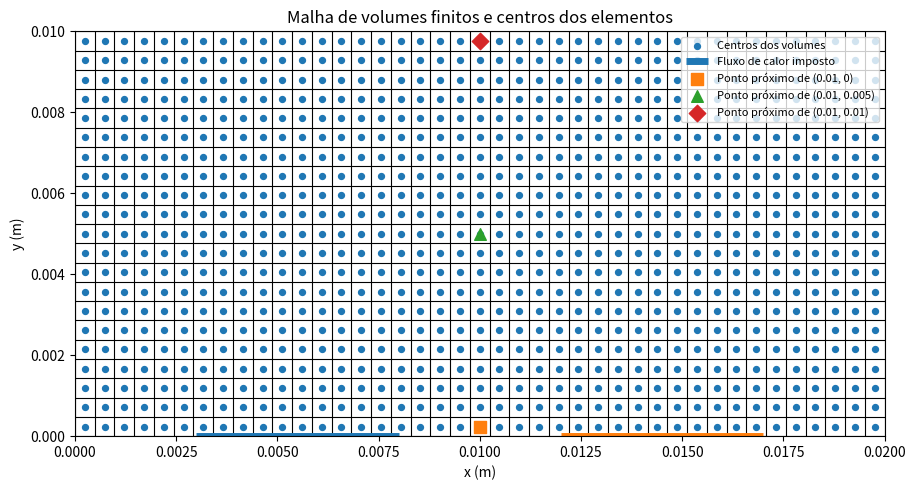
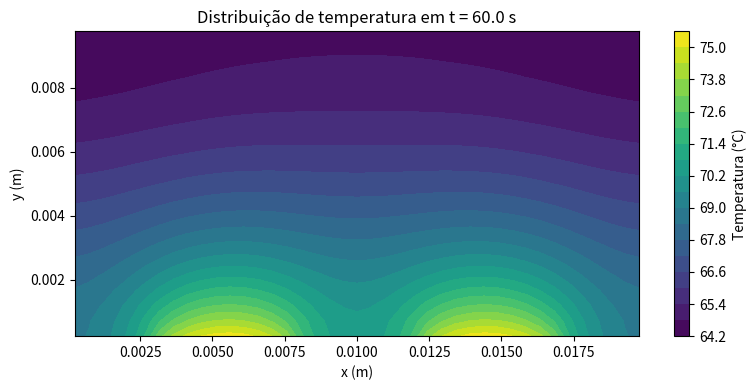
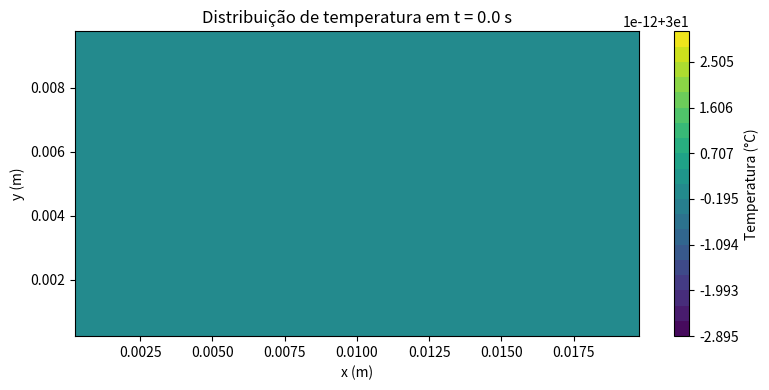
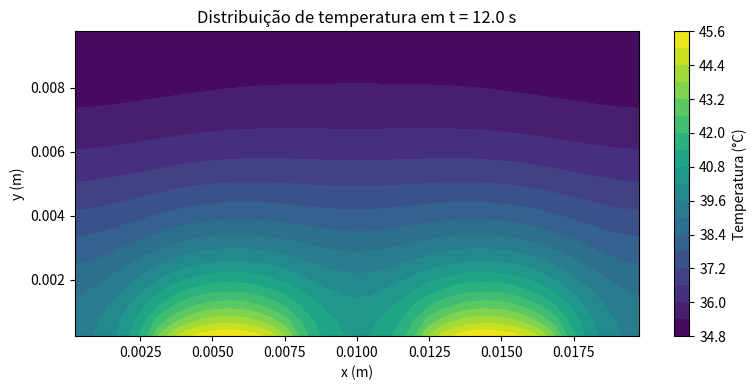
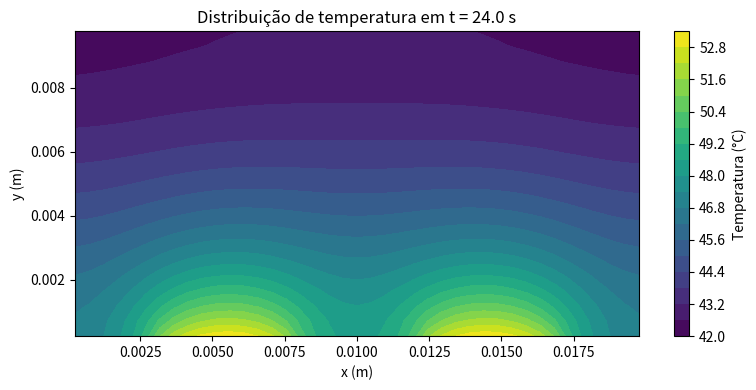
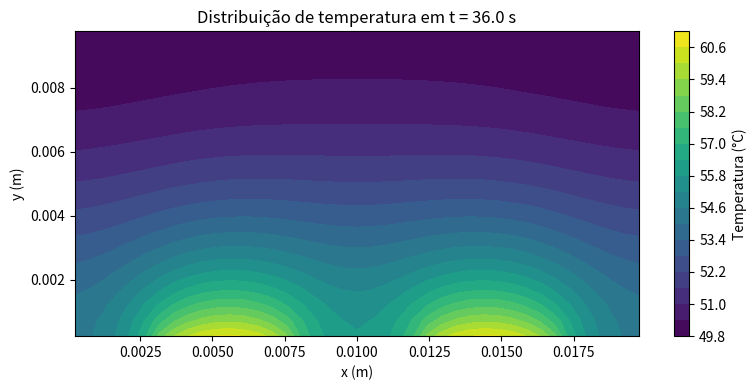
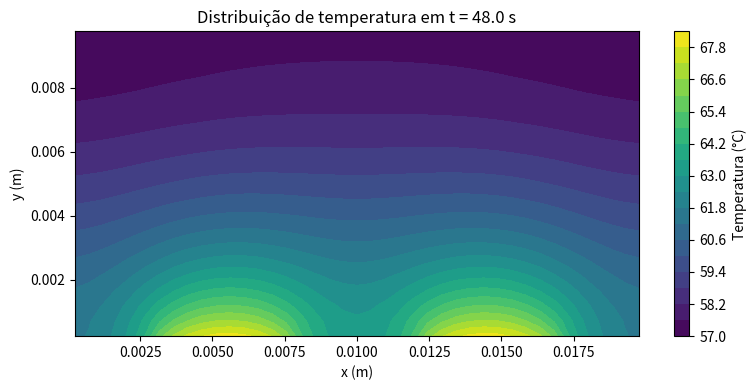
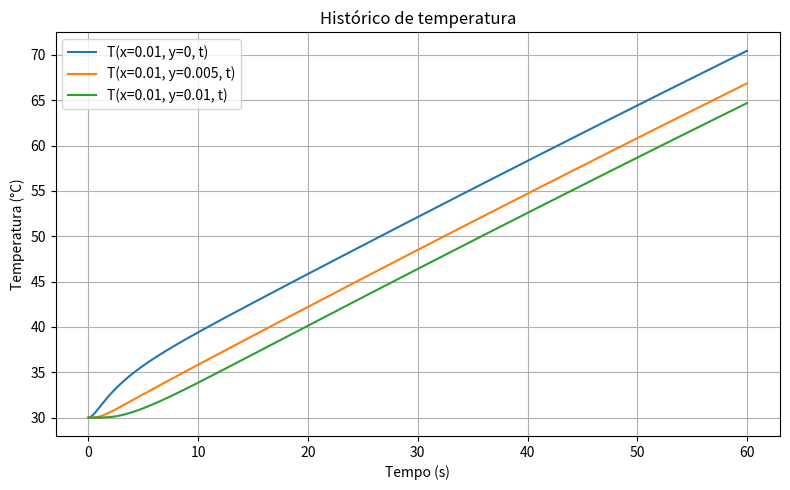

Source code (Python) for these figures, in order:
import numpy as np
import matplotlib.pyplot as plt
from scipy.sparse import lil_matrix, csr_matrix
from scipy.sparse.linalg import spsolve
import os

# ============================================================
# 1) DADOS DO PROBLEMA
# ============================================================
# Dados do enunciado:
# largura da chapa: L = 0.02 m
# espessura/altura da chapa: e = 0.01 m
# temperatura inicial: 30 °C
# temperatura ambiente: 30 °C
# coeficiente convectivo: h = 20 W/m²K
# fluxo de calor imposto em duas regiões da base: q'' = 5e4 W/m²
# condutividade térmica: k = 14.9 W/mK
# difusividade térmica: alpha = 3.95e-6 m²/s
# tempo final: 60 s

L = 0.02
H = 0.01
T_inf = 30.0
T0 = 30.0
h = 20.0
q_flux = 5.0e4
k = 14.9
alpha = 3.95e-6
t_final = 60.0

# A partir de alpha = k/(rho*cp), obtemos rho*cp
rho_cp = k / alpha


# ============================================================
# 2) MALHA NUMÉRICA
# ============================================================
# Você pode refinar se quiser.
Nx = 41
Ny = 21

dx = L / Nx
dy = H / Ny

# Coordenadas dos centros dos volumes
x_centers = (np.arange(Nx) + 0.5) * dx
y_centers = (np.arange(Ny) + 0.5) * dy

# Passo de tempo
dt = 0.1
nt = int(t_final / dt)

# Profundidade unitária da chapa (modelo 2D por unidade de profundidade)
depth = 1.0

# Áreas das faces
Ae = Aw = dy * depth
An = As = dx * depth

# Volume de um volume interno
V = dx * dy * depth

# Termo transiente
aP0 = rho_cp * V / dt


# ============================================================
# 3) FUNÇÕES AUXILIARES
# ============================================================
def idx(i, j):
    """
    Converte o índice 2D (i, j) em índice 1D para montar a matriz.
    i -> direção x
    j -> direção y
    """
    return j * Nx + i


def is_heat_flux_region(x):
    """
    Retorna True se a posição x estiver em uma das regiões da base
    onde o fluxo de calor é imposto.
    Regiões:
      0.003 <= x <= 0.008
      0.012 <= x <= 0.017
    """
    return (0.003 <= x <= 0.008) or (0.012 <= x <= 0.017)


def convection_conductance_half_cell(k, h, delta, area):
    """
    Condutância equivalente entre o centro do volume e o ambiente
    para uma fronteira convectiva usando MEIO VOLUME.

    Resistência total = condução (meia célula) + convecção
                      = (delta/2)/(k*A) + 1/(h*A)

    Logo:
      G = 1 / R_total
        = A / ((delta/(2*k)) + (1/h))
    """
    return area / (delta / (2.0 * k) + 1.0 / h)


# ============================================================
# 4) CONDIÇÃO INICIAL
# ============================================================
T = np.full((Ny, Nx), T0, dtype=float)

# Vamos armazenar histórico nas três posições pedidas:
# T(x = 0.01, y = 0, t)
# T(x = 0.01, y = 0.005, t)
# T(x = 0.01, y = 0.01, t)
#
# Como trabalhamos com centros dos volumes, usamos o centro mais próximo.

def nearest_i(x_target):
    return np.argmin(np.abs(x_centers - x_target))

def nearest_j(y_target):
    return np.argmin(np.abs(y_centers - y_target))

i_probe = nearest_i(0.01)
j_probe_bottom = nearest_j(0.0)
j_probe_mid = nearest_j(0.005)
j_probe_top = nearest_j(0.01)

time_history = []
T_bottom_history = []
T_mid_history = []
T_top_history = []

# ------------------------------------------------------------
# Configuração para salvar mapas do campo de temperatura
# em vários instantes de tempo.
#
# Exemplo: se save_field_interval = 12.0, o código salvará
# mapas em t = 0, 12, 24, 36, 48 e 60 s.
# ------------------------------------------------------------
save_field_interval = 12.0
snapshot_times = np.arange(0.0, t_final + 0.5 * save_field_interval, save_field_interval)
snapshots = {}


# ============================================================
# 5) MONTAGEM DA MATRIZ DO SISTEMA IMPLÍCITO
# ============================================================
def build_system(T_old):
    """
    Monta o sistema linear A*T_new = b do passo de tempo atual.

    T_old: campo de temperatura no tempo n
    retorna:
      A: matriz esparsa
      b: vetor do lado direito
    """
    N = Nx * Ny
    A = lil_matrix((N, N), dtype=float)
    b = np.zeros(N, dtype=float)

    for j in range(Ny):
        for i in range(Nx):
            p = idx(i, j)

            # Começamos com o termo transiente
            aP = aP0
            rhs = aP0 * T_old[j, i]

            # ====================================================
            # CONTRIBUIÇÃO LESTE
            # ====================================================
            if i < Nx - 1:
                # vizinho interno a leste
                aE = k * Ae / dx
                A[p, idx(i + 1, j)] = -aE
                aP += aE
            else:
                # fronteira leste com convecção
                G_e = convection_conductance_half_cell(k, h, dx, Ae)
                aP += G_e
                rhs += G_e * T_inf

            # ====================================================
            # CONTRIBUIÇÃO OESTE
            # ====================================================
            if i > 0:
                # vizinho interno a oeste
                aW = k * Aw / dx
                A[p, idx(i - 1, j)] = -aW
                aP += aW
            else:
                # fronteira oeste com convecção
                G_w = convection_conductance_half_cell(k, h, dx, Aw)
                aP += G_w
                rhs += G_w * T_inf

            # ====================================================
            # CONTRIBUIÇÃO NORTE
            # ====================================================
            if j < Ny - 1:
                # vizinho interno ao norte
                aN = k * An / dy
                A[p, idx(i, j + 1)] = -aN
                aP += aN
            else:
                # fronteira superior com convecção
                G_n = convection_conductance_half_cell(k, h, dy, An)
                aP += G_n
                rhs += G_n * T_inf

            # ====================================================
            # CONTRIBUIÇÃO SUL
            # ====================================================
            if j > 0:
                # vizinho interno ao sul
                aS = k * As / dy
                A[p, idx(i, j - 1)] = -aS
                aP += aS
            else:
                # fronteira inferior y = 0
                # Nesta borda, parte recebe fluxo imposto e parte convecção.
                xP = x_centers[i]

                if is_heat_flux_region(xP):
                    # fluxo de calor entrando na chapa
                    # entra diretamente como fonte no vetor rhs
                    rhs += q_flux * As
                else:
                    # região sem fluxo imposto -> convecção
                    G_s = convection_conductance_half_cell(k, h, dy, As)
                    aP += G_s
                    rhs += G_s * T_inf

            # coeficiente central
            A[p, p] = aP
            b[p] = rhs

    return csr_matrix(A), b


# ============================================================
# 6) MARCHA NO TEMPO
# ============================================================
for n in range(nt + 1):
    t = n * dt

    # Armazena histórico antes do próximo passo
    time_history.append(t)
    T_bottom_history.append(T[j_probe_bottom, i_probe])
    T_mid_history.append(T[j_probe_mid, i_probe])
    T_top_history.append(T[j_probe_top, i_probe])

    # --------------------------------------------------------
    # Se o tempo atual estiver próximo de um dos instantes de
    # salvamento, guarda uma cópia do campo de temperatura.
    #
    # Usamos uma tolerância de dt/2 para evitar problemas de
    # arredondamento numérico na comparação entre tempos.
    # --------------------------------------------------------
    for ts in snapshot_times:
        if abs(t - ts) <= 0.5 * dt and ts not in snapshots:
            snapshots[float(ts)] = T.copy()

    # Último instante não precisa avançar
    if n == nt:
        break

    # Monta e resolve sistema
    A, b = build_system(T)
    T_new_flat = spsolve(A, b)

    # Converte de volta para matriz 2D
    T = T_new_flat.reshape((Ny, Nx))


# ============================================================
# 7) VISUALIZAÇÃO DA MALHA DE VOLUMES FINITOS
# ============================================================
# Nesta etapa vamos gerar uma figura apenas da malha numérica.
# A ideia é enxergar:
#   1) as linhas que delimitam cada volume de controle
#   2) os centros dos volumes, onde a temperatura T(i,j) é armazenada
#   3) as duas regiões da base que recebem fluxo de calor imposto
#
# Isso ajuda bastante a entender o método dos volumes finitos,
# porque a variável não fica armazenada no nó da grade, e sim no
# CENTRO de cada volume.

# Coordenadas das linhas da malha (fronteiras dos volumes)
x_faces = np.linspace(0.0, L, Nx + 1)
y_faces = np.linspace(0.0, H, Ny + 1)

# Cria a pasta "graficos" se ela não existir
os.makedirs("graficos", exist_ok=True)

# ----------------------------
# gráfico da malha numérica
# ----------------------------
plt.figure(figsize=(10, 5))

# Desenha as linhas verticais da malha
for xf in x_faces:
    plt.plot([xf, xf], [0.0, H], color='black', linewidth=0.8)

# Desenha as linhas horizontais da malha
for yf in y_faces:
    plt.plot([0.0, L], [yf, yf], color='black', linewidth=0.8)

# Desenha os centros dos volumes de controle
Xc, Yc = np.meshgrid(x_centers, y_centers)
plt.scatter(Xc, Yc, s=18, marker='o', label='Centros dos volumes')

# Marca as duas regiões da base com fluxo imposto
# Região 1: 0.003 <= x <= 0.008, em y = 0
# Região 2: 0.012 <= x <= 0.017, em y = 0
plt.plot([0.003, 0.008], [0.0, 0.0], linewidth=5, solid_capstyle='butt',
         label='Fluxo de calor imposto')
plt.plot([0.012, 0.017], [0.0, 0.0], linewidth=5, solid_capstyle='butt')

# Destaca os três pontos de acompanhamento de temperatura
plt.scatter([x_centers[i_probe]], [y_centers[j_probe_bottom]], s=70, marker='s',
            label='Ponto próximo de (0.01, 0)')
plt.scatter([x_centers[i_probe]], [y_centers[j_probe_mid]], s=70, marker='^',
            label='Ponto próximo de (0.01, 0.005)')
plt.scatter([x_centers[i_probe]], [y_centers[j_probe_top]], s=70, marker='D',
            label='Ponto próximo de (0.01, 0.01)')

plt.xlabel('x (m)')
plt.ylabel('y (m)')
plt.title('Malha de volumes finitos e centros dos elementos')
plt.xlim(0.0, L)
plt.ylim(0.0, H)
plt.gca().set_aspect('equal')
plt.grid(False)
plt.legend(loc='upper right', fontsize=8)
plt.tight_layout()
plt.savefig("graficos/malha_volumes_finitos.png", dpi=300, bbox_inches="tight")
plt.close()

# ============================================================
# 8) SALVAR GRÁFICOS EM UMA PASTA
# ============================================================

X, Y = np.meshgrid(x_centers, y_centers)

# ----------------------------
# gráfico do campo de temperatura final
# ----------------------------
plt.figure(figsize=(8, 4))
cp = plt.contourf(X, Y, T, levels=20)
plt.colorbar(cp, label='Temperatura (°C)')
plt.xlabel('x (m)')
plt.ylabel('y (m)')
plt.title(f'Distribuição de temperatura em t = {t_final:.1f} s')
plt.tight_layout()
plt.savefig("graficos/temperatura_final.png", dpi=300, bbox_inches="tight")
plt.close()

# ----------------------------
# gráficos do campo de temperatura em vários instantes
# ----------------------------
# Cada snapshot salvo durante a simulação gera uma figura
# própria. O nome do arquivo inclui o tempo correspondente.
for ts in sorted(snapshots.keys()):
    T_snap = snapshots[ts]

    plt.figure(figsize=(8, 4))
    cp = plt.contourf(X, Y, T_snap, levels=20)
    plt.colorbar(cp, label='Temperatura (°C)')
    plt.xlabel('x (m)')
    plt.ylabel('y (m)')
    plt.title(f'Distribuição de temperatura em t = {ts:.1f} s')
    plt.tight_layout()
    plt.savefig(f"graficos/temperatura_t_{ts:05.1f}s.png", dpi=300, bbox_inches="tight")
    plt.close()

# ----------------------------
# gráfico do histórico de temperatura
# ----------------------------
plt.figure(figsize=(8, 5))
plt.plot(time_history, T_bottom_history, label='T(x=0.01, y=0, t)')
plt.plot(time_history, T_mid_history, label='T(x=0.01, y=0.005, t)')
plt.plot(time_history, T_top_history, label='T(x=0.01, y=0.01, t)')
plt.xlabel('Tempo (s)')
plt.ylabel('Temperatura (°C)')
plt.title('Histórico de temperatura')
plt.legend()
plt.grid(True)
plt.tight_layout()
plt.savefig("graficos/historico_temperatura.png", dpi=300, bbox_inches="tight")
plt.close()

print("Gráficos salvos na pasta 'graficos'")
